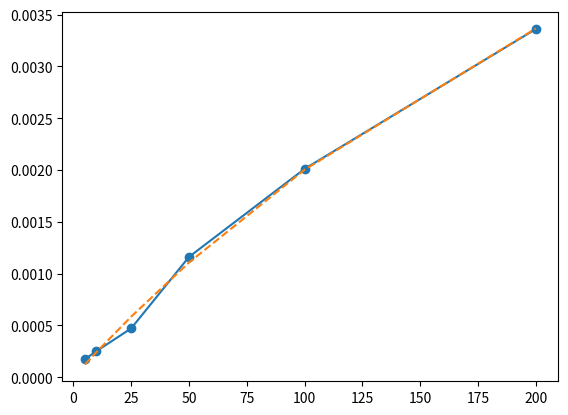

Here is the Python script that generated this plot:
from scipy.optimize import curve_fit
import matplotlib.pyplot as plt


def Langmuir(P, Qm, B):
    return Qm * B * P / (1 + B * P)


press = [5, 10, 25, 50, 100, 200]
conc = [1.73e-04, 2.51e-4, 4.7e-4, 1.16e-3, 2.01e-3, 3.36e-3]

params, cov = curve_fit(Langmuir, press, conc)

print(f'\nQm: {params[0]}\nB: {params[1]}')

conc_test = [Langmuir(p, params[0], params[1]) for p in press]

plt.plot(press, conc, marker='o')
plt.plot(press, conc_test, '--')
plt.show()